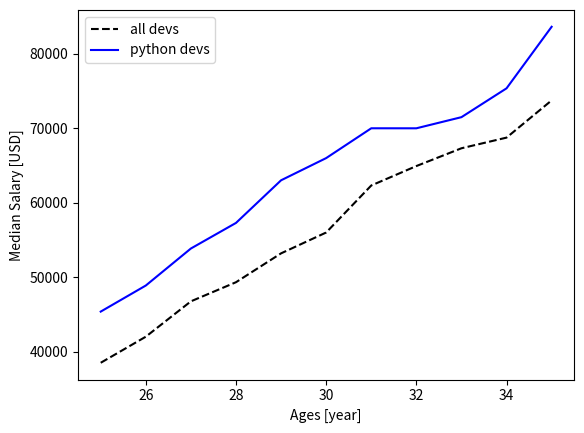

Write Python code to recreate this figure.
from matplotlib import pyplot as plt

ages_x = [25, 26, 27, 28, 29, 30, 31 , 32 , 33 , 34 , 35]

dev_y = [38496, 42000, 46753, 49320, 53200, 56000, 62316, 64928, 67317, 68748, 73752]

plt.plot(ages_x, dev_y,"k--" , label="all devs")  # "k--" --> see matplotlib format strings (could also write : color="k", linestyle="--")

py_dev_y = [45372, 48876, 53850, 57287, 63016, 65998, 70003, 70000, 71496, 75370, 83640]

plt.plot(ages_x, py_dev_y, "b", label="python devs") # "b" --> see matplotlib format strings


plt.xlabel("Ages [year]")
plt.ylabel("Median Salary [USD]")
plt.legend()
plt.show() 